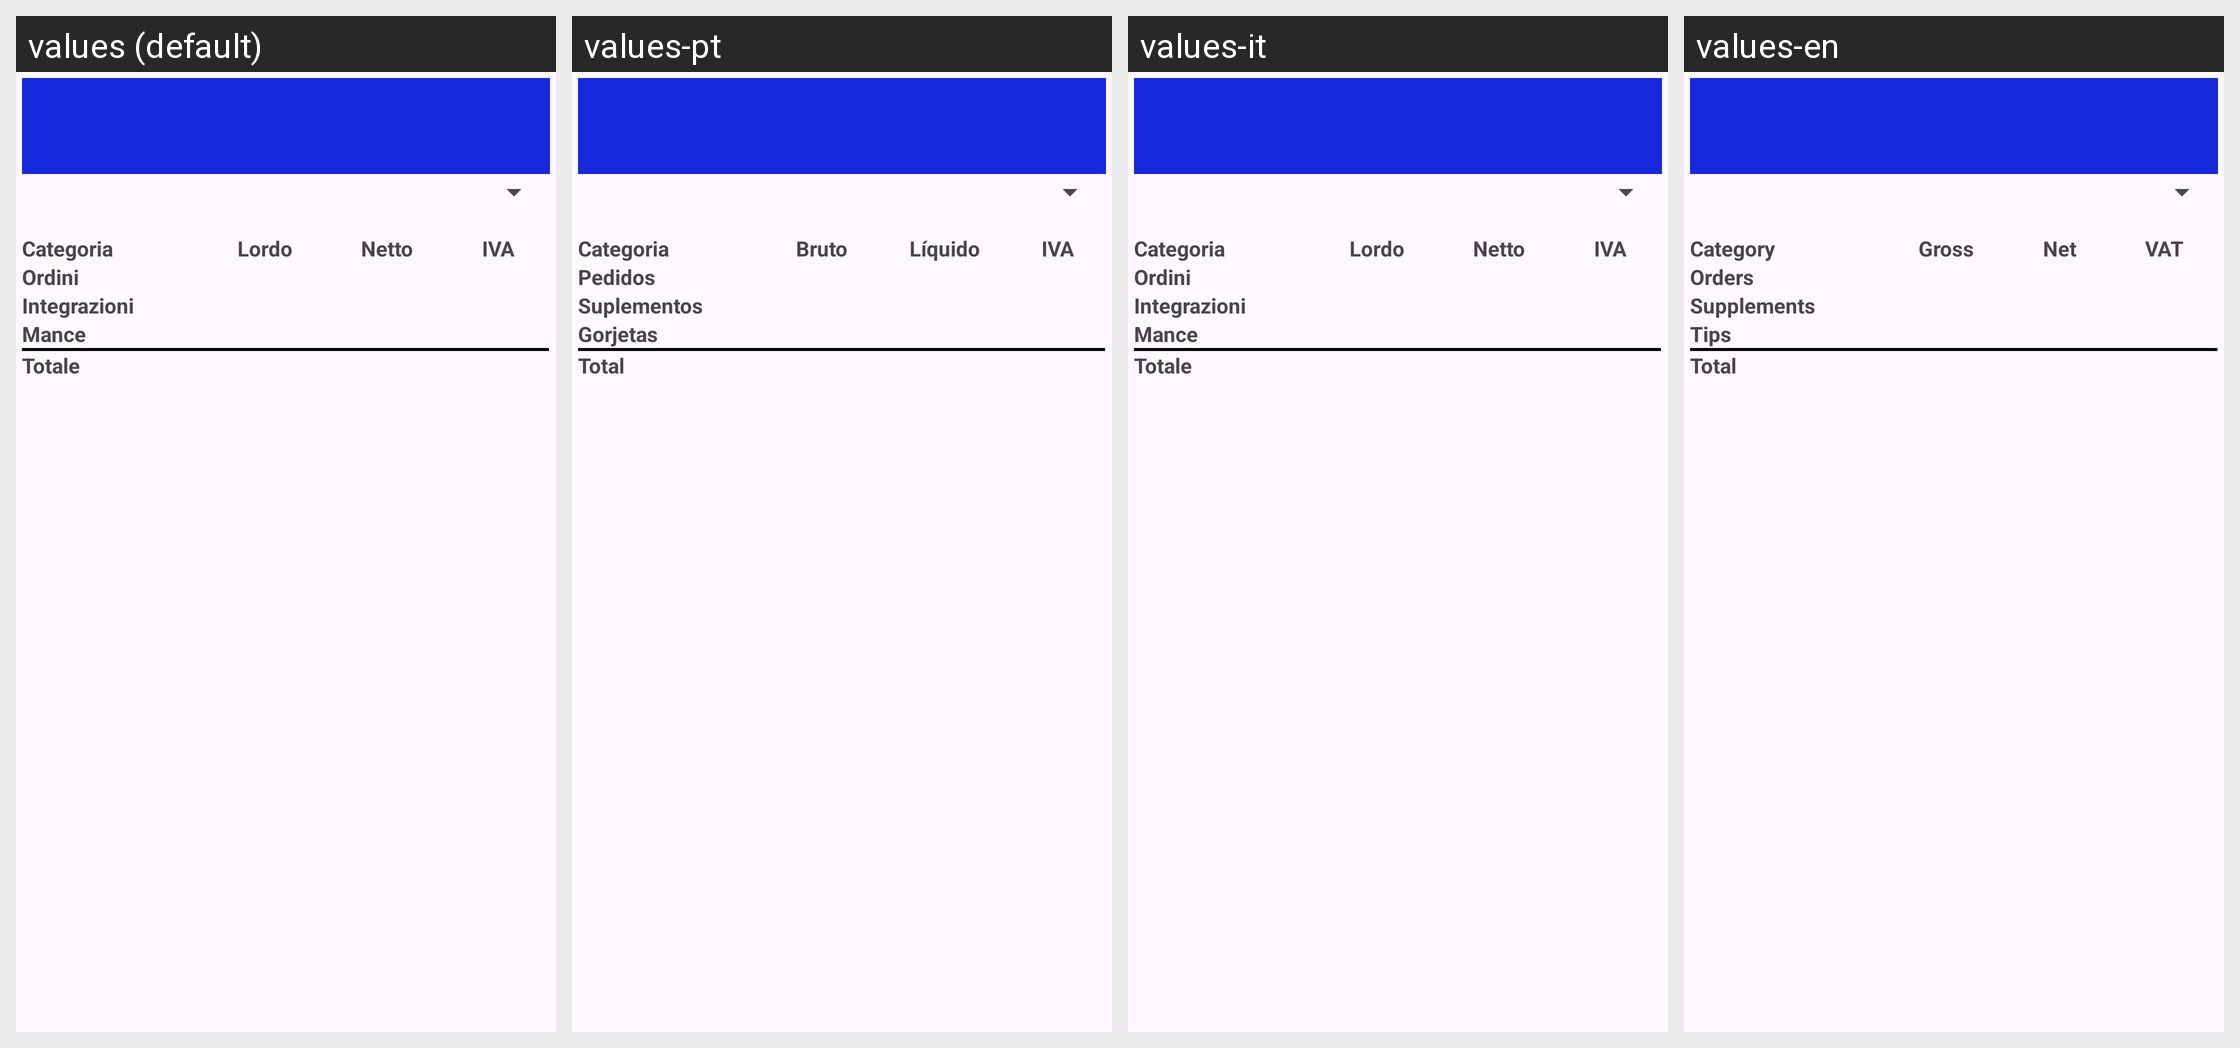

The same Android screen rendered under several of its app's locales, left to right. List the strings drawn on it with the default value and each locale's translation.
Android screen res/layout/activity_trimestre.xml rendered under 4 locales, left to right: values (default), values-pt, values-it, values-en. Device: Nexus 5 (rendered at 1080×1920; each locale shown at half size, 540×960, under a caption strip naming it); theme Theme.DeliveryEarningTracker.
Other locales in the repository, not shown: values-es, values-fr, values-hu, values-pl, values-ro, values-uk.
Strings drawn on this screen, with the default value and each locale's value (text and hints the layout hard-codes, and strings that could not be matched under every locale, appear in the picture but are not listed):

act_anno_categoria
  values: Categoria
  values-pt: Categoria
  values-it: Categoria
  values-en: Category

act_anno_lordo
  values: Lordo
  values-pt: Bruto
  values-it: Lordo
  values-en: Gross

act_anno_netto
  values: Netto
  values-pt: Líquido
  values-it: Netto
  values-en: Net

act_anno_iva
  values: IVA
  values-pt: IVA
  values-it: IVA
  values-en: VAT

act_anno_ordini
  values: Ordini
  values-pt: Pedidos
  values-it: Ordini
  values-en: Orders

act_anno_integrazioni
  values: Integrazioni
  values-pt: Suplementos
  values-it: Integrazioni
  values-en: Supplements

act_anno_mance
  values: Mance
  values-pt: Gorjetas
  values-it: Mance
  values-en: Tips

totale
  values: Totale
  values-pt: Total
  values-it: Totale
  values-en: Total
